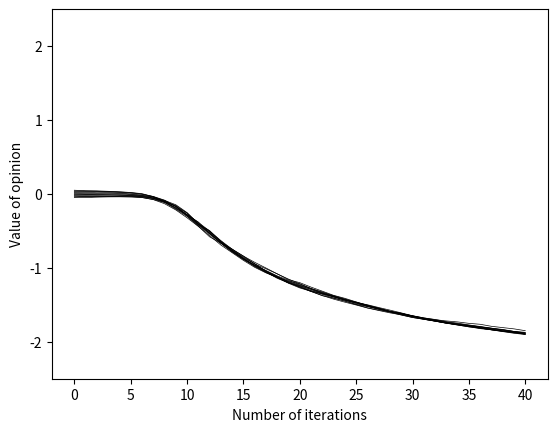

Here is the Python script that generated this plot:
import math
import numpy as np
import matplotlib.pyplot as plt

e            = math.e
intens_coe   =   0.1
occur_thresh =   0.2
agent_num    =    11
iterations   =    40

# Definition function: agents interact with each other
def Agents_interaction(agents,agent_num,occur_thresh,intens_coe):
    agents_nextrow = list(agents[-1])
    agents_nextrow = [round(i,8) for i in agents_nextrow]
    random_coe = np.random.rand(agent_num,agent_num)
    list_interact = []
    for i in range(agent_num):
        t = i + 1
        while t < agent_num:
            if random_coe[i,t] >= occur_thresh:
               list_interact.append([i,t])
            t += 1
    np.random.shuffle(list_interact)
    for j in list_interact:
        agents_nextrow[j[0]],agents_nextrow[j[1]] \
        = agents_nextrow[j[0]] + intens_coe \
            * pow(10,(-1*abs(agents_nextrow[j[0]])))\
                    *pow(1,-1*(abs(agents_nextrow[j[0]]-agents_nextrow[j[1]]))) * agents_nextrow[j[1]],\
          agents_nextrow[j[1]] + intens_coe \
              * pow(10,(-1*abs(agents_nextrow[j[1]])))\
                      *pow(1,-1*(abs(agents_nextrow[j[0]]-agents_nextrow[j[1]]))) *  agents_nextrow[j[0]]
    agents = np.append(agents,[agents_nextrow],axis=0)
    return  agents
#Definition function:  Draw pictures to show agents' opinions
def Agents_mapping(agents):
    n,m = agents.shape
    for y in range(m):
        plt.plot(range(n),agents[:,y],'k-',linewidth=0.5)
    plt.xlabel('Number of iterations')
    plt.ylabel('Value of opinion')
    plt.ylim([-2.5,2.5])
    plt.show


#Initializes the agents opinion
agents = np.array([np.random.rand(agent_num)])
if agent_num % 2 == 0:
    for i in range(agent_num):
        if i < agent_num/2:
            agents[0,i]=i*(0.1/agent_num)-0.05
        else:
            agents[0,i]=(i+1)*0.1/agent_num-0.05
else:
    for i in range(agent_num):
        agents[0,i]=i*0.1/(agent_num-1)-0.05

#Play an iterative game
for x in range(iterations):
    
    agents = Agents_interaction(agents,agent_num,occur_thresh,intens_coe)


#Show the iterative game process in graph
Agents_mapping(agents)

